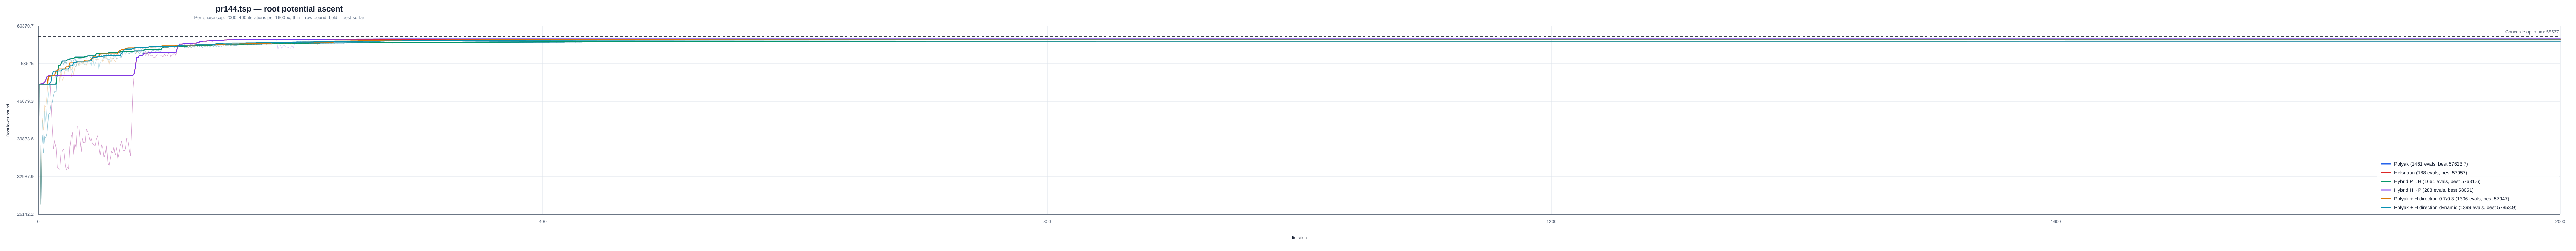

Data behind this chart, as committed beside it:
instance, strategy, iteration, phase, phase_iteration, lower_bound, best_lower_bound, concorde_optimum
/Users/a/Ayanami/code/TSP/data/classic/t…, polyak, 1, polyak, 1, 49827, 49827, 58537
/Users/a/Ayanami/code/TSP/data/classic/t…, polyak, 2, polyak, 2, 27976, 49827, 58537
/Users/a/Ayanami/code/TSP/data/classic/t…, polyak, 3, polyak, 3, 40588, 49827, 58537
/Users/a/Ayanami/code/TSP/data/classic/t…, polyak, 4, polyak, 4, 37351, 49827, 58537
/Users/a/Ayanami/code/TSP/data/classic/t…, polyak, 5, polyak, 5, 40361, 49827, 58537
/Users/a/Ayanami/code/TSP/data/classic/t…, polyak, 6, polyak, 6, 40051, 49827, 58537
/Users/a/Ayanami/code/TSP/data/classic/t…, polyak, 7, polyak, 7, 41093, 49827, 58537
/Users/a/Ayanami/code/TSP/data/classic/t…, polyak, 8, polyak, 8, 44308, 49827, 58537
/Users/a/Ayanami/code/TSP/data/classic/t…, polyak, 9, polyak, 9, 44536, 49827, 58537
/Users/a/Ayanami/code/TSP/data/classic/t…, polyak, 10, polyak, 10, 46392, 49827, 58537
/Users/a/Ayanami/code/TSP/data/classic/t…, polyak, 11, polyak, 11, 46410, 49827, 58537
/Users/a/Ayanami/code/TSP/data/classic/t…, polyak, 12, polyak, 12, 47766, 49827, 58537
/Users/a/Ayanami/code/TSP/data/classic/t…, polyak, 13, polyak, 13, 48473, 49827, 58537
/Users/a/Ayanami/code/TSP/data/classic/t…, polyak, 14, polyak, 14, 48445, 49827, 58537
/Users/a/Ayanami/code/TSP/data/classic/t…, polyak, 15, polyak, 15, 51846, 51846, 58537
/Users/a/Ayanami/code/TSP/data/classic/t…, polyak, 16, polyak, 16, 53197, 53197, 58537
/Users/a/Ayanami/code/TSP/data/classic/t…, polyak, 17, polyak, 17, 53137, 53197, 58537
/Users/a/Ayanami/code/TSP/data/classic/t…, polyak, 18, polyak, 18, 53517, 53517, 58537
/Users/a/Ayanami/code/TSP/data/classic/t…, polyak, 19, polyak, 19, 54034, 54034, 58537
/Users/a/Ayanami/code/TSP/data/classic/t…, polyak, 20, polyak, 20, 53339, 54034, 58537
/Users/a/Ayanami/code/TSP/data/classic/t…, polyak, 21, polyak, 21, 54039, 54039, 58537
/Users/a/Ayanami/code/TSP/data/classic/t…, polyak, 22, polyak, 22, 53443, 54039, 58537
/Users/a/Ayanami/code/TSP/data/classic/t…, polyak, 23, polyak, 23, 54246, 54246, 58537
/Users/a/Ayanami/code/TSP/data/classic/t…, polyak, 24, polyak, 24, 53996, 54246, 58537
/Users/a/Ayanami/code/TSP/data/classic/t…, polyak, 25, polyak, 25, 54431, 54431, 58537
/Users/a/Ayanami/code/TSP/data/classic/t…, polyak, 26, polyak, 26, 53931, 54431, 58537
/Users/a/Ayanami/code/TSP/data/classic/t…, polyak, 27, polyak, 27, 54528, 54528, 58537
/Users/a/Ayanami/code/TSP/data/classic/t…, polyak, 28, polyak, 28, 53980, 54528, 58537
/Users/a/Ayanami/code/TSP/data/classic/t…, polyak, 29, polyak, 29, 54729, 54729, 58537
/Users/a/Ayanami/code/TSP/data/classic/t…, polyak, 30, polyak, 30, 53674, 54729, 58537
/Users/a/Ayanami/code/TSP/data/classic/t…, polyak, 31, polyak, 31, 54652, 54729, 58537
/Users/a/Ayanami/code/TSP/data/classic/t…, polyak, 32, polyak, 32, 54391, 54729, 58537
/Users/a/Ayanami/code/TSP/data/classic/t…, polyak, 33, polyak, 33, 54591, 54729, 58537
/Users/a/Ayanami/code/TSP/data/classic/t…, polyak, 34, polyak, 34, 54420, 54729, 58537
/Users/a/Ayanami/code/TSP/data/classic/t…, polyak, 35, polyak, 35, 54601, 54729, 58537
/Users/a/Ayanami/code/TSP/data/classic/t…, polyak, 36, polyak, 36, 54599, 54729, 58537
/Users/a/Ayanami/code/TSP/data/classic/t…, polyak, 37, polyak, 37, 54814, 54814, 58537
/Users/a/Ayanami/code/TSP/data/classic/t…, polyak, 38, polyak, 38, 54552, 54814, 58537
/Users/a/Ayanami/code/TSP/data/classic/t…, polyak, 39, polyak, 39, 54934, 54934, 58537
/Users/a/Ayanami/code/TSP/data/classic/t…, polyak, 40, polyak, 40, 54949, 54949, 58537
/Users/a/Ayanami/code/TSP/data/classic/t…, polyak, 41, polyak, 41, 54833, 54949, 58537
/Users/a/Ayanami/code/TSP/data/classic/t…, polyak, 42, polyak, 42, 54524, 54949, 58537
/Users/a/Ayanami/code/TSP/data/classic/t…, polyak, 43, polyak, 43, 54813, 54949, 58537
/Users/a/Ayanami/code/TSP/data/classic/t…, polyak, 44, polyak, 44, 54576, 54949, 58537
/Users/a/Ayanami/code/TSP/data/classic/t…, polyak, 45, polyak, 45, 54881, 54949, 58537
/Users/a/Ayanami/code/TSP/data/classic/t…, polyak, 46, polyak, 46, 55396, 55396, 58537
/Users/a/Ayanami/code/TSP/data/classic/t…, polyak, 47, polyak, 47, 54656, 55396, 58537
/Users/a/Ayanami/code/TSP/data/classic/t…, polyak, 48, polyak, 48, 55210, 55396, 58537
/Users/a/Ayanami/code/TSP/data/classic/t…, polyak, 49, polyak, 49, 54858, 55396, 58537
/Users/a/Ayanami/code/TSP/data/classic/t…, polyak, 50, polyak, 50, 55030, 55396, 58537
/Users/a/Ayanami/code/TSP/data/classic/t…, polyak, 51, polyak, 51, 55408, 55408, 58537
/Users/a/Ayanami/code/TSP/data/classic/t…, polyak, 52, polyak, 52, 54442, 55408, 58537
/Users/a/Ayanami/code/TSP/data/classic/t…, polyak, 53, polyak, 53, 55416, 55416, 58537
/Users/a/Ayanami/code/TSP/data/classic/t…, polyak, 54, polyak, 54, 55193, 55416, 58537
/Users/a/Ayanami/code/TSP/data/classic/t…, polyak, 55, polyak, 55, 54858, 55416, 58537
/Users/a/Ayanami/code/TSP/data/classic/t…, polyak, 56, polyak, 56, 55592, 55592, 58537
/Users/a/Ayanami/code/TSP/data/classic/t…, polyak, 57, polyak, 57, 55176, 55592, 58537
/Users/a/Ayanami/code/TSP/data/classic/t…, polyak, 58, polyak, 58, 55220, 55592, 58537
/Users/a/Ayanami/code/TSP/data/classic/t…, polyak, 59, polyak, 59, 55618, 55618, 58537
/Users/a/Ayanami/code/TSP/data/classic/t…, polyak, 60, polyak, 60, 54648, 55618, 58537
... 6,243 more rows
